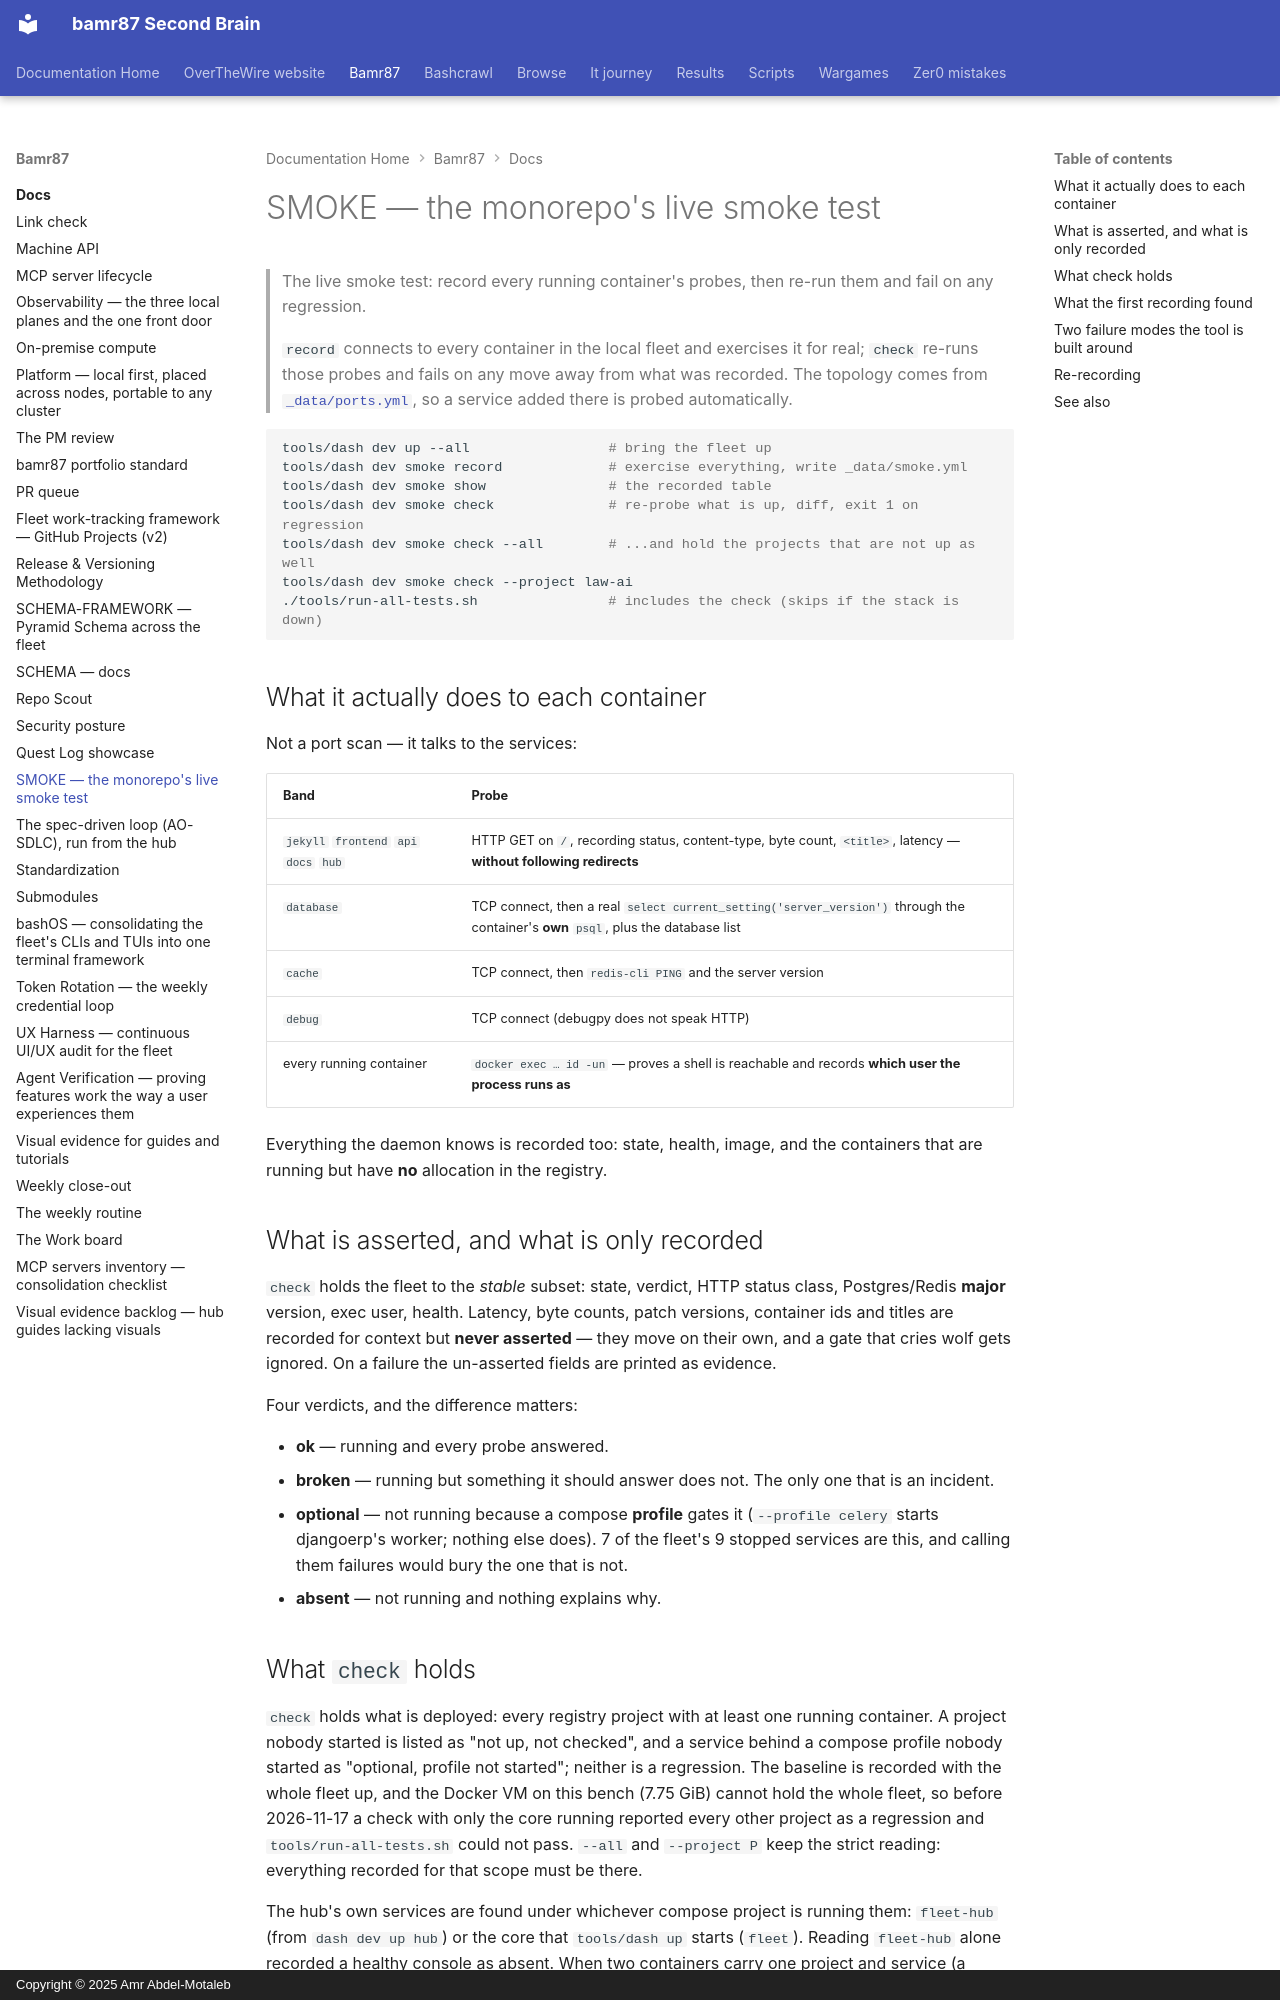

repository: bamr87/README · page: bamr87/docs/SMOKE/index.html · generator: mkdocs · copyright: Copyright © 2025 Amr Abdel-Motaleb

---
source_file: docs/SMOKE.md
source_repo: bamr87/bamr87
source_url: https://github.com/bamr87/bamr87/blob/main/docs/SMOKE.md
title: SMOKE — the monorepo's live smoke test
---
# SMOKE — the monorepo's live smoke test

> The live smoke test: record every running container's probes, then re-run them and fail on any regression.

> `record` connects to every container in the local fleet and exercises it for
> real; `check` re-runs those probes and fails on any move away from what was
> recorded. The topology comes from [`_data/ports.yml`](../_data/ports.yml), so a
> service added there is probed automatically.

```bash
tools/dash dev up --all                 # bring the fleet up
tools/dash dev smoke record             # exercise everything, write _data/smoke.yml
tools/dash dev smoke show               # the recorded table
tools/dash dev smoke check              # re-probe what is up, diff, exit 1 on regression
tools/dash dev smoke check --all        # ...and hold the projects that are not up as well
tools/dash dev smoke check --project law-ai
./tools/run-all-tests.sh                # includes the check (skips if the stack is down)
```

## What it actually does to each container

Not a port scan — it talks to the services:

| Band | Probe |
| --- | --- |
| `jekyll` `frontend` `api` `docs` `hub` | HTTP GET on `/`, recording status, content-type, byte count, `<title>`, latency — **without following redirects** |
| `database` | TCP connect, then a real `select current_setting('server_version')` through the container's **own** `psql`, plus the database list |
| `cache` | TCP connect, then `redis-cli PING` and the server version |
| `debug` | TCP connect (debugpy does not speak HTTP) |
| every running container | `docker exec … id -un` — proves a shell is reachable and records **which user the process runs as** |

Everything the daemon knows is recorded too: state, health, image, and the containers that are running but have **no** allocation in the registry.

## What is asserted, and what is only recorded

`check` holds the fleet to the *stable* subset: state, verdict, HTTP status class, Postgres/Redis **major** version, exec user, health. Latency, byte counts, patch versions, container ids and titles are recorded for context but **never asserted** — they move on their own, and a gate that cries wolf gets ignored. On a failure the un-asserted fields are printed as evidence.

Four verdicts, and the difference matters:

- **ok** — running and every probe answered.
- **broken** — running but something it should answer does not. The only one that is an incident.
- **optional** — not running because a compose **profile** gates it
(`--profile celery` starts djangoerp's worker; nothing else does). 7 of the fleet's 9 stopped services are this, and calling them failures would bury the one that is not.
- **absent** — not running and nothing explains why.
